Run: headless pygame with SDL's dummy video driver; simulated clock (each Clock.tick advances the game by its frame time, no real sleeping); random seed 0; keys injected as events and as key.get_pressed() state; mouse plan: one left click at the window centre at the start of phase 2, then a move to the lower-right quarter at the start of phase 3.
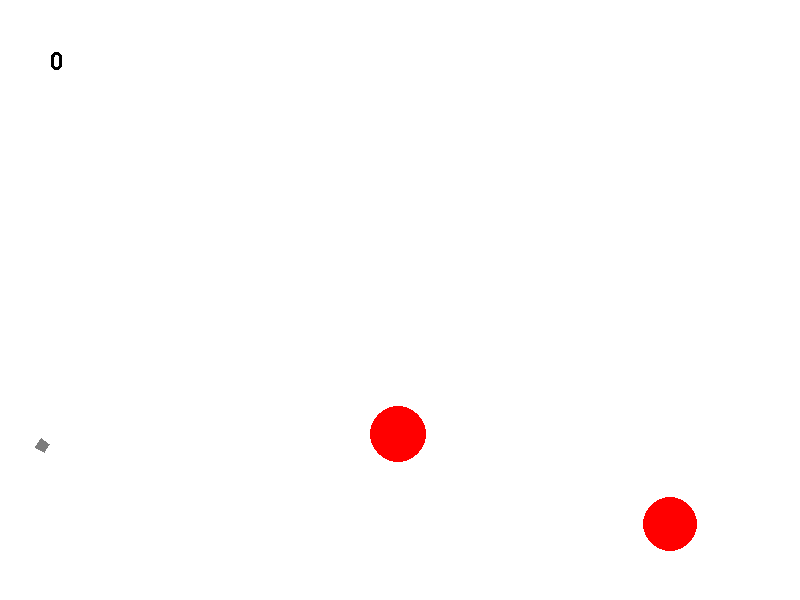
Frame 1 of 4 · flips 1–60 · no input
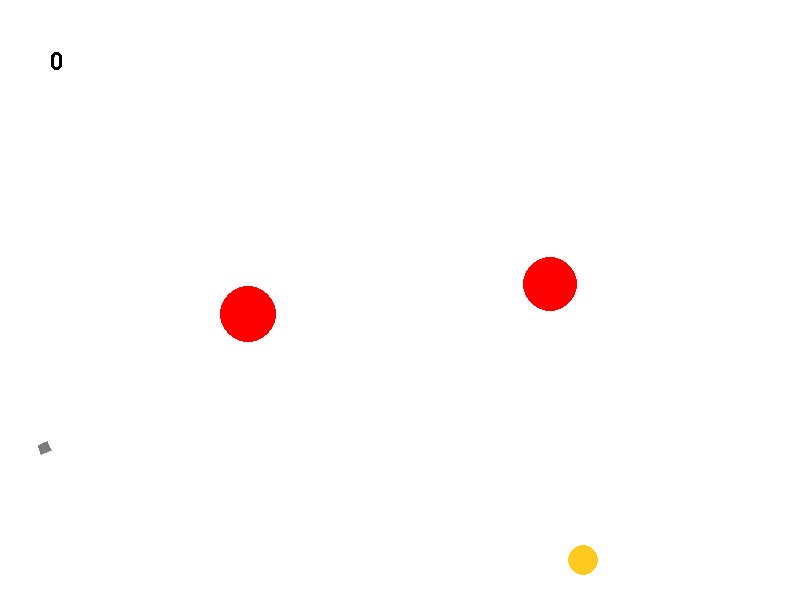
Frame 2 of 4 · flips 61–180 · clicked the window centre · tapped SPACE, RETURN · held RIGHT (→), D
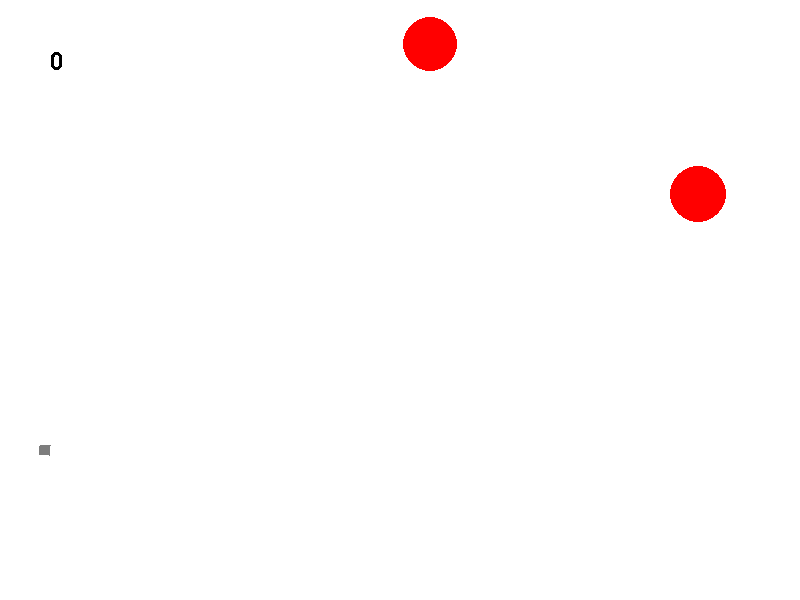
Frame 3 of 4 · flips 181–300 · moved the mouse to the lower-right quarter · held DOWN (↓), S
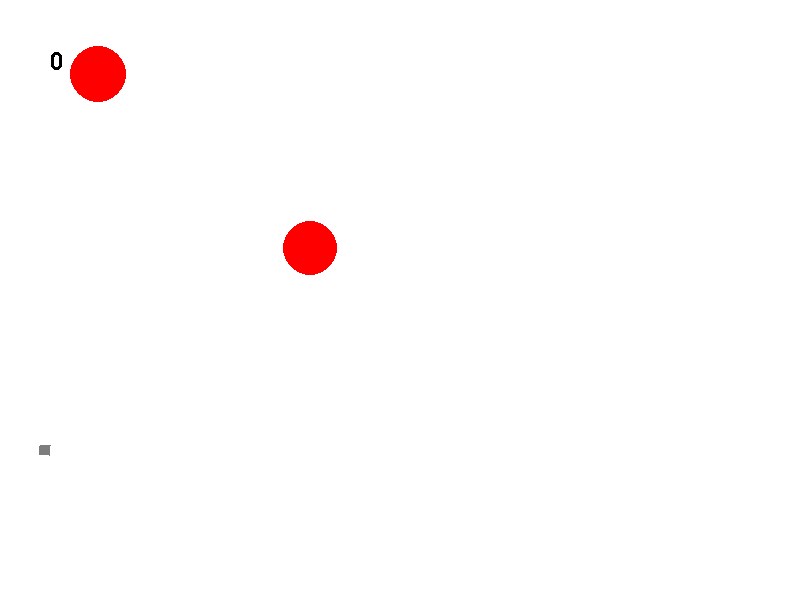
Frame 4 of 4 · flips 301–420 · held LEFT (←), A, UP (↑), W

The pygame program that drew these frames:

import math
import random as rnd

import pygame

FPS = 30

RED = 0xFF0000
BLUE = 0x0000FF
YELLOW = 0xFFC91F
GREEN = 0x00FF00
MAGENTA = 0xFF03B8
CYAN = 0x00FFCC
BLACK = (0, 0, 0)
WHITE = 0xFFFFFF
GREY = (125, 125, 125)
GAME_COLORS = [RED, BLUE, YELLOW, GREEN, MAGENTA, CYAN]

WIDTH = 800
HEIGHT = 600

score = 0


class Ball:
    def __init__(self, screen: pygame.Surface, x=40, y=450):
        """ Конструктор класса ball

        Args:
        screen - экран для рисования
        x - начальное положение мяча по горизонтали
        y - начальное положение мяча по вертикали
        """
        self.screen = screen
        self.x = x
        self.y = y
        self.r = 10
        self.vx = 0
        self.vy = 0
        self.g = 1
        self.color = rnd.choice(GAME_COLORS)
        self.live = 30

    def move(self):
        """Переместить мяч по прошествии единицы времени.

        Метод описывает перемещение мяча за один кадр перерисовки. То есть, обновляет значения
        self.x и self.y с учетом скоростей self.vx и self.vy, силы гравитации, действующей на мяч,
        и стен по краям окна (размер окна 800х600).
        """
        self.x += self.vx
        self.y += self.vy
        self.vy += self.g

        if self.y + self.r > 600 - 40:
            if math.fabs(self.vy) < 5:
                self.y = 600 - 40
                self.vy = 0
            self.vy = -math.fabs(self.vy * 0.75)
            self.vx = 0.75 * self.vx

        if self.x + self.r > 800:
            self.vx = -math.fabs(self.vx)

        if self.x - self.r < 0:
            self.vx = math.fabs(self.vx)

        if self.vy == 0:
            self.live -= 1

    def draw(self):
        """
        метод отрисовывает мяч в данный момент времени

        :return:
        """
        pygame.draw.circle(
            self.screen,
            self.color,
            (self.x, self.y),
            self.r
        )

    def hit_test(self, obj):
        """Функция проверяет сталкивалкивается ли данный обьект с целью, описываемой в обьекте obj.

        Args:
            obj: Обьект, с которым проверяется столкновение.
        Returns:
            Возвращает True в случае столкновения мяча и цели. В противном случае возвращает False.
        """
        if ((self.x - obj.x) ** 2 + (self.y - obj.y) ** 2) ** 0.5 < self.r + obj.r:
            return True
        return False


class Gun:
    def __init__(self, screen):
        """
        Конструктор класса Gun
        :param screen:
        """
        self.screen = screen
        self.f2_power = 10
        self.f2_on = 0
        self.an = 1
        self.color = GREY
        self.length = 30

    def fire2_start(self):
        """
        начинает процесс выстрела, происходит при нажатии на мышь
        :return:
        """
        self.f2_on = 1

    def fire2_end(self, all_balls):
        """Выстрел мячом.

        Происходит при отпускании кнопки мыши.
        Начальные значения компонент скорости мяча vx и vy зависят от положения мыши.
        :param all_balls: массим содержащий все мячи
        """
        new_ball = Ball(self.screen)
        new_ball.r += 5
        new_ball.vx = self.f2_power * math.cos(self.an)
        new_ball.vy = -self.f2_power * math.sin(self.an)
        all_balls.append(new_ball)
        self.f2_on = 0
        self.f2_power = 10
        return all_balls

    def targeting(self, click):
        """
        Прицеливание. Зависит от положения мыши.
        :param click: объект содержащий информацию о нажатии на кнопку мыши
        """
        if click:
            self.an = -math.atan((click.pos[1] - 450) / (click.pos[0] - 20))
        if self.f2_on:
            self.color = RED
        else:
            self.color = GREY

    def draw(self):
        """
        рисует пушку в данный момент времени
        :return:
        """
        x1 = 40
        y1 = 450
        x2 = x1 + self.f2_power * math.cos(self.an)
        y2 = y1 - self.f2_power * math.sin(self.an)
        width = 5
        point1 = (x1 + width * math.sin(self.an), y1 + width * math.cos(self.an))
        point2 = (x1 - width * math.sin(self.an), y1 - width * math.cos(self.an))
        point3 = (x2 - width * math.sin(self.an), y2 - width * math.cos(self.an))
        point4 = (x2 + width * math.sin(self.an), y2 + width * math.cos(self.an))

        points = (point1, point2, point3, point4)

        pygame.draw.polygon(self.screen, self.color, points)

    def power_up(self):
        """
        увеличивает мощность выстрела
        :return:
        """
        if self.f2_on:
            if self.f2_power < 100:
                self.f2_power += 1
            self.color = RED
        else:
            self.color = GREY


class Target:
    def __init__(self):
        """
        конструктор класса Target
        """
        self.points = 0
        self.live = 1
        self.x = rnd.randint(600, 780)
        self.y = rnd.randint(300, 550)
        self.r = rnd.randint(2, 50)
        self.vx = rnd.randint(-5, 5)
        self.vy = rnd.randint(-5, 5)
        self.color = RED

    def draw(self):
        """
        функция рисует цель в данный момент времени
        :return:
        """
        pygame.draw.circle(display, self.color, (self.x, self.y), self.r)

    def move(self):
        """
        функция изменяет координат self.x и self.y
        :return:
        """
        self.x += self.vx
        self.y += self.vy

        if self.x + self.r > 800:
            self.vx = -math.fabs(self.vx)

        if self.x - self.r < 0:
            self.vx = math.fabs(self.vx)

        if self.y + self.r > 600 - 40:
            self.vy = -math.fabs(self.vy)

        if self.y - self.r < 0:
            self.vy = math.fabs(self.vy)


class Player:
    def __init__(self):
        """
        конструктор класса Player
        """
        self.score = 0
        self.shots = 0
        self.reset_time = 0
        self.saved_shots = 0

    def score_up(self):
        """
        повышает счет игрока га 1
        :return:
        """
        self.score += 1
        return self.score

    def end_round(self):
        """
        запускает перезагрузку раунда
        :return:
        """
        self.reset_time = 150
        self.saved_shots = self.shots

    def shot_up(self):
        """
        увеличивает число сделанных высрелов на 1
        :return:
        """
        self.shots += 1

    def show_message(self, screen):
        """
        показывает сообщение об окончании раунда
        :param screen: экран для рисования
        :return:
        """
        if self.reset_time > 0:
            font1 = pygame.font.Font(None, 36)
            message = "Вы уничтожили цели за " + str(self.saved_shots) + " раза"
            text1 = font1.render(message, False, BLACK)
            screen.blit(text1, (230, 300))

    def update_time(self):
        """
        изменяет время перезапуска раунда
        :return:
        """
        if self.reset_time > 0:
            self.reset_time -= 1


pygame.init()
display = pygame.display.set_mode((WIDTH, HEIGHT))
balls = []
targets = []
player = Player()
clock = pygame.time.Clock()
gun = Gun(display)
for count in range(2):
    targets.append(Target())
finished = False

while not finished:
    display.fill(WHITE)
    gun.draw()
    round_finished = 1
    for target in targets:
        if target.live == 1:
            target.move()
            target.draw()
            round_finished = 0
    if player.reset_time == 0 and round_finished == 1:
        player.end_round()
        player.shots = 0
        for count in range(2):
            targets.append(Target())
    for b in balls:
        b.draw()

    font = pygame.font.Font(None, 36)
    text = font.render(str(score), False, BLACK)
    display.blit(text, (50, 50))
    player.show_message(display)
    player.update_time()
    pygame.display.update()

    clock.tick(FPS)
    for event in pygame.event.get():

        if event.type == pygame.QUIT:
            finished = True
        elif event.type == pygame.MOUSEBUTTONDOWN:
            gun.fire2_start()
        elif event.type == pygame.MOUSEBUTTONUP:
            balls = gun.fire2_end(balls)
            player.shot_up()
        elif event.type == pygame.MOUSEMOTION:
            gun.targeting(event)

    for b in balls:
        b.move()
        for target in targets:
            if b.hit_test(target) and target.live and player.reset_time == 0:
                target.live = 0
                score = player.score_up()
        if b.live == 0:
            balls.remove(b)

    gun.power_up()

pygame.quit()
